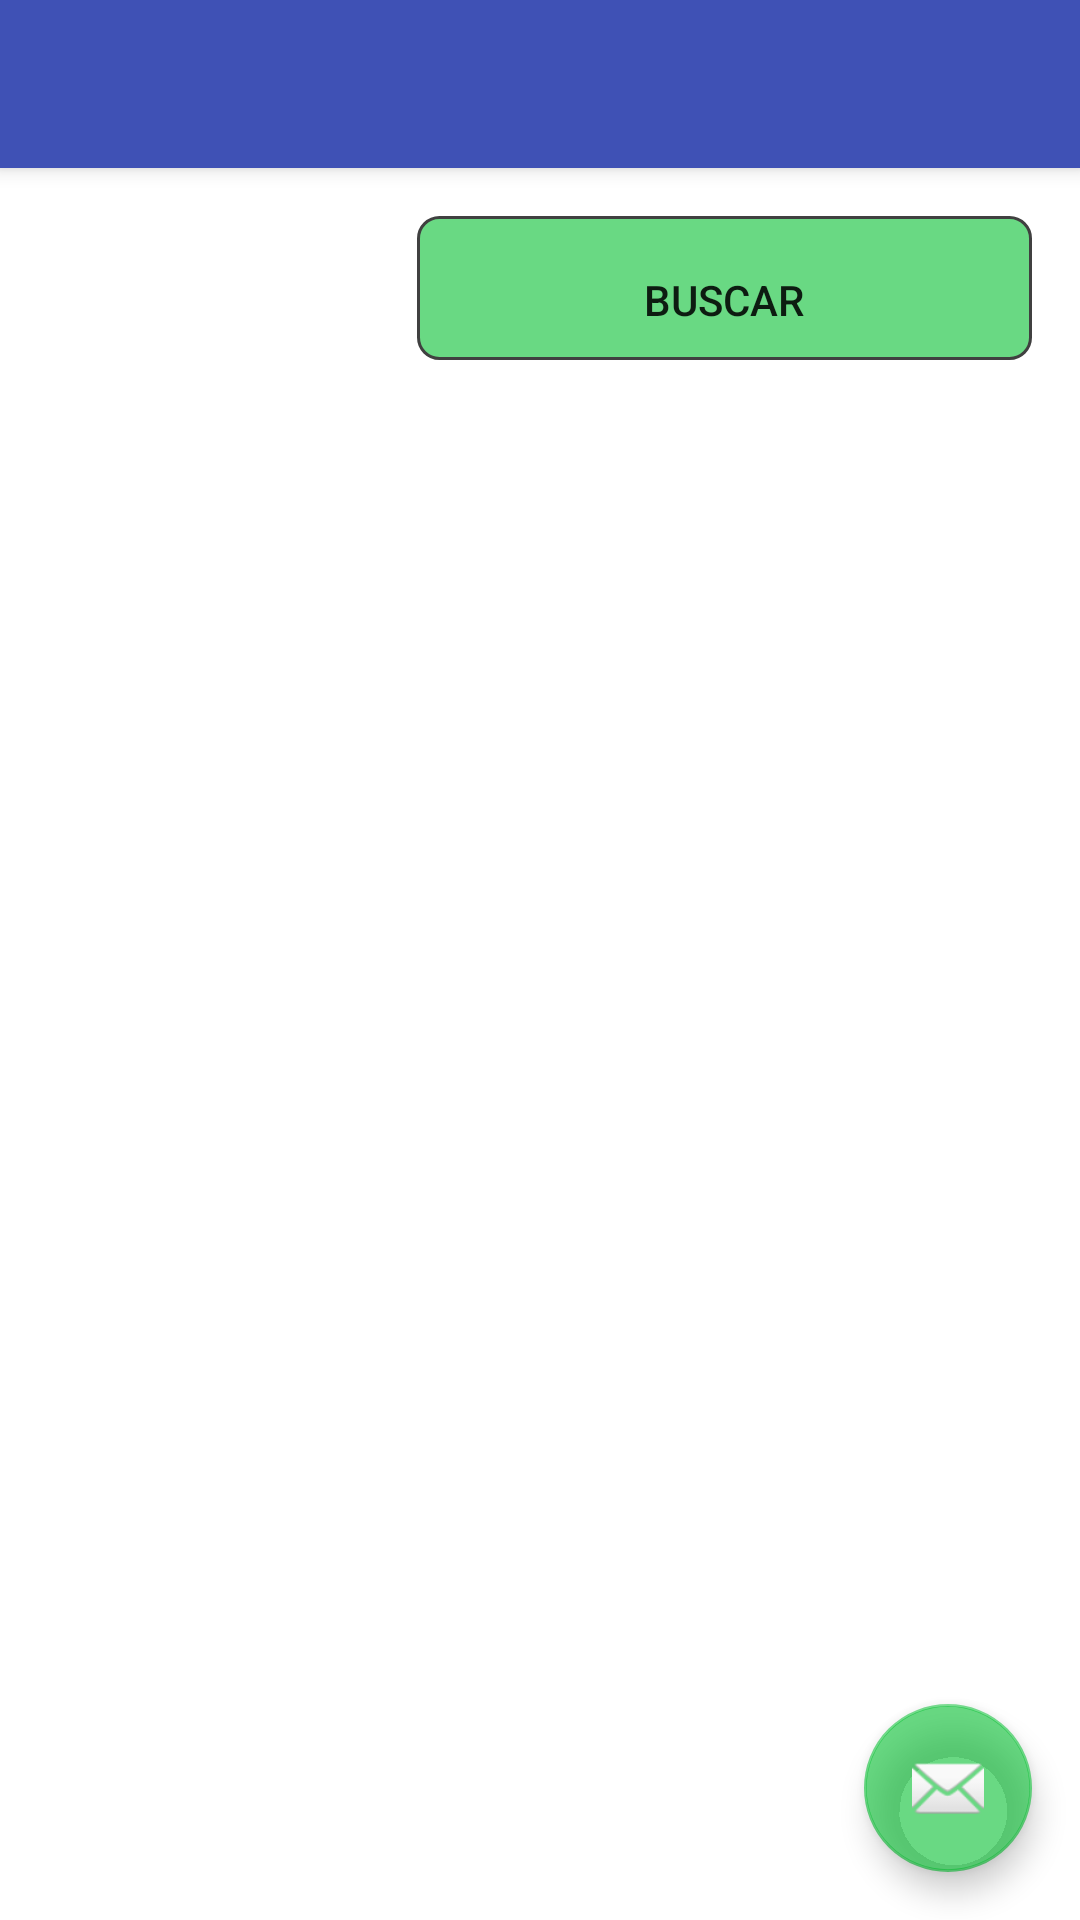

Produce the Android XML layout that renders to this screen, including the resource entries it uses.
<!-- AndroidManifest.xml: application theme AppTheme -->
<!-- res/layout/activity_buscar_donante_r.xml -->
<?xml version="1.0" encoding="utf-8"?>
<android.support.design.widget.CoordinatorLayout xmlns:android="http://schemas.android.com/apk/res/android"
    xmlns:app="http://schemas.android.com/apk/res-auto"
    xmlns:tools="http://schemas.android.com/tools"
    android:layout_width="match_parent"
    android:layout_height="match_parent"
    android:fitsSystemWindows="true"
    tools:context="com.jdcasas.appeldonante.BuscarDonanteR">

    <android.support.design.widget.AppBarLayout
        android:layout_width="match_parent"
        android:layout_height="wrap_content"
        android:theme="@style/AppTheme.AppBarOverlay">

        <android.support.v7.widget.Toolbar
            android:id="@+id/toolbar"
            android:layout_width="match_parent"
            android:layout_height="?attr/actionBarSize"
            android:background="?attr/colorPrimary"
            app:popupTheme="@style/AppTheme.PopupOverlay" />

    </android.support.design.widget.AppBarLayout>

    <include layout="@layout/content_buscar_donante_r" />

    <android.support.design.widget.FloatingActionButton
        android:id="@+id/fab"
        android:layout_width="wrap_content"
        android:layout_height="wrap_content"
        android:layout_gravity="bottom|end"
        android:layout_margin="@dimen/fab_margin"
        android:src="@android:drawable/ic_dialog_email" />

</android.support.design.widget.CoordinatorLayout>
<!-- res/layout/content_buscar_donante_r.xml (included above) -->
<?xml version="1.0" encoding="utf-8"?>
<RelativeLayout xmlns:android="http://schemas.android.com/apk/res/android"
    xmlns:app="http://schemas.android.com/apk/res-auto"
    xmlns:tools="http://schemas.android.com/tools"
    android:layout_width="match_parent"
    android:layout_height="match_parent"
    android:paddingBottom="@dimen/activity_vertical_margin"
    android:paddingLeft="@dimen/activity_horizontal_margin"
    android:paddingRight="@dimen/activity_horizontal_margin"
    android:paddingTop="@dimen/activity_vertical_margin"
    app:layout_behavior="@string/appbar_scrolling_view_behavior"
    tools:context="com.jdcasas.appeldonante.BuscarDonanteR"
    android:background="#ffffff"
    tools:showIn="@layout/activity_buscar_donante_r">
    <LinearLayout
        android:orientation="horizontal"
        android:layout_width="match_parent"
        android:layout_height="wrap_content"
        android:weightSum="1"
        android:id="@+id/linearLayout">

        <Spinner
            android:id="@+id/sp_TipoDeSangre"
            android:layout_width="wrap_content"
            android:layout_height="wrap_content"
            android:prompt="@string/TipoDeSangre_prompt"
            android:spinnerMode="dropdown"
            android:layout_marginRight="6dip"
            android:textSize="@dimen/formularioletra"
            android:background="@drawable/rounded_corners_spiner"
            android:layout_weight="0.5"
            android:touchscreenBlocksFocus="true" />
        <Button
            android:layout_width="wrap_content"
            android:layout_height="wrap_content"
            android:text="Buscar"
            android:id="@+id/bBuscarTipoSangre"
            android:background="@drawable/rounded_corners_registro"
            android:layout_weight="0.5"
            android:onClick="botonBuscarDonante" />
    </LinearLayout>
    <LinearLayout
        android:orientation="vertical"
        android:layout_width="match_parent"
        android:layout_height="wrap_content"
        android:weightSum="1"
        android:layout_below="@+id/linearLayout"
        android:layout_alignParentLeft="true"
        android:layout_alignParentStart="true">

        <ScrollView
            android:layout_width="match_parent"
            android:layout_height="wrap_content"
            android:id="@+id/scrollView10"
            android:layout_centerVertical="true"
            android:layout_toRightOf="@+id/textView10" >

            <HorizontalScrollView
                android:layout_width="wrap_content"
                android:layout_height="wrap_content"
                android:id="@+id/horizontalScrollView5"
                android:layout_alignBottom="@+id/scrollView10"
                android:layout_toRightOf="@+id/scrollView10" >
                <TableLayout
                    android:layout_width="match_parent"
                    android:layout_height="match_parent"
                    android:layout_above="@+id/scrollView10"
                    android:id="@+id/tablaBDDonante">
                </TableLayout>
            </HorizontalScrollView>
        </ScrollView>

    </LinearLayout>
</RelativeLayout>
<!-- resources referenced by this layout -->
<resources>
  <dimen name="activity_horizontal_margin">16dp</dimen>
  <dimen name="activity_vertical_margin">16dp</dimen>
  <dimen name="fab_margin">16dp</dimen>
  <dimen name="formularioletra">12dp</dimen>
  <!-- drawable rounded_corners_registro (drawable) -->
  <?xml version="1.0" encoding="utf-8"?>
  <shape xmlns:android="http://schemas.android.com/apk/res/android">
      <stroke
          android:width="1dp"
          android:color="#404040" />
      <solid android:color="#9d0cc136" />
      <padding
          android:bottom="4dp"
          android:left="7dp"
          android:right="7dp"
          android:top="12dp" />
      <corners android:radius="7dp" />
  </shape>
  <string name="TipoDeSangre_prompt">TipoDeSangre</string>
  <style name="AppTheme.AppBarOverlay" parent="ThemeOverlay.AppCompat.Dark.ActionBar">
          <item name="colorPrimary">@color/colorPrimary</item>
          <item name="colorPrimaryDark">@color/colorPrimaryDark</item>
          <item name="colorAccent">@color/color1</item>
          </style>
  <style name="AppTheme.PopupOverlay" parent="ThemeOverlay.AppCompat.Light">
          <item name="colorPrimary">@color/colorPrimary</item>
          <item name="colorPrimaryDark">@color/colorPrimaryDark</item>
          <item name="colorAccent">@color/color1</item>
      </style>style&gt;
  <style name="AppTheme" parent="BaseTheme" />
  <color name="colorPrimary">#3F51B5</color>
  <color name="colorPrimaryDark">#303F9F</color>
  <color name="color1">#9d0cc136</color>
  <style name="BaseTheme" parent="Theme.AppCompat.Light.DarkActionBar">
          <item name="colorPrimary">@color/colorPrimary</item>
          <item name="colorPrimaryDark">@color/colorPrimaryDark</item>
          <item name="colorAccent">@color/color1</item>
          </style>
</resources>
